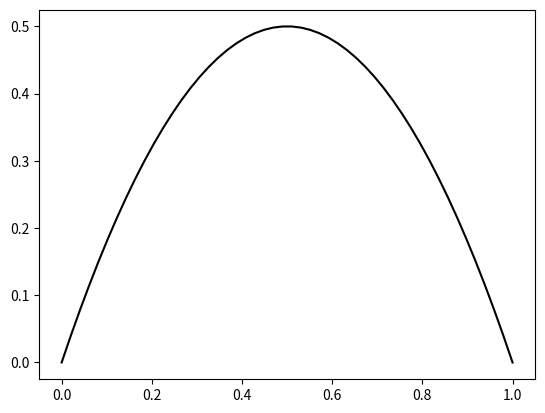
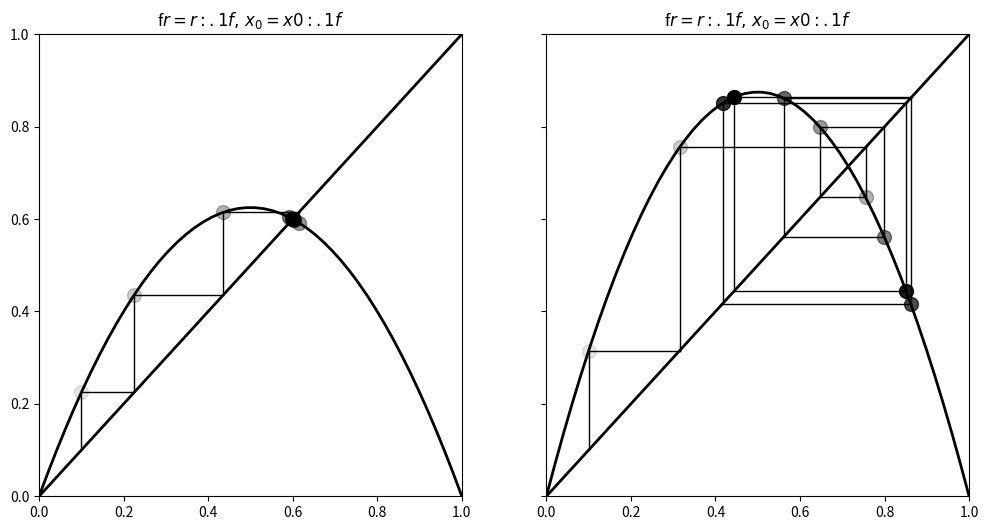

Write the Python code that produced these figures, in order.
import numpy as np
import matplotlib.pyplot as plt


def logistic(r, x):
    return r * x * (1 - x)

x = np.linspace(0, 1)
fig, ax = plt.subplots(1, 1)
ax.plot(x, logistic(2, x), 'k')

def plot_system(r, x0, n, ax=None):
    # Plot the function and the
    # y=x diagonal line.
    t = np.linspace(0, 1)
    ax.plot(t, logistic(r, t), 'k', lw=2)
    ax.plot([0, 1], [0, 1], 'k', lw=2)

    # Recursively apply y=f(x) and plot two lines:
    # (x, x) -> (x, y)
    # (x, y) -> (y, y)
    x = x0
    for i in range(n):
        y = logistic(r, x)
        # Plot the two lines.
        ax.plot([x, x], [x, y], 'k', lw=1)
        ax.plot([x, y], [y, y], 'k', lw=1)
        # Plot the positions with increasing
        # opacity.
        ax.plot([x], [y], 'ok', ms=10,
                alpha=(i + 1) / n)
        x = y

    ax.set_xlim(0, 1)
    ax.set_ylim(0, 1)
    ax.set_title('f$r={r:.1f}, \, x_0={x0:.1f}$')


fig, (ax1, ax2) = plt.subplots(1, 2, figsize=(12, 6),
                               sharey=True)
plot_system(2.5, .1, 10, ax=ax1)
plot_system(3.5, .1, 10, ax=ax2)

n = 10000
r = np.linspace(2.5, 4.0, n)
